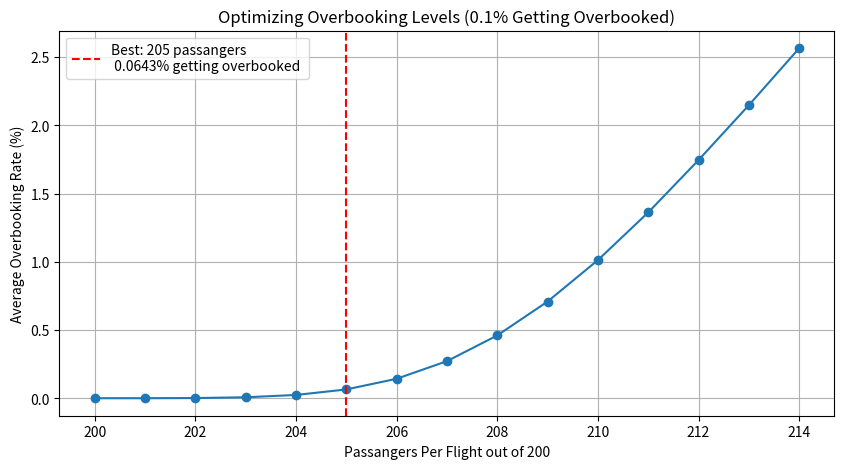

Here is the Python script that generated this plot:
import numpy as np
import matplotlib.pyplot as plt


# Simulation parameters
num_flights = 1000  # Total flights per day
seats_per_flight = 200  # Seats available per flight
no_show_rate = 0.04  # Base no-show rate
num_simulations = 1000  # Number of Monte Carlo trials

# Range of overbooked seats to test
booking_levels = range(200, 215) 

best_overbooking_rate = None
best_prob_within_range = 0
best_avg_overbooking_rate = 0

results = {}

for booked_per_flight in booking_levels:
    overbooked_passengers_per_day = []
    
    #Monte Carlo simulation
    for _ in range(num_simulations):
        show_up = np.random.binomial(booked_per_flight, 1 - no_show_rate, num_flights) #passanger show-up count
        overbooked = np.maximum(0, show_up - seats_per_flight) # number of overbooked passangers
        overbooked_passengers_per_day.append(np.sum(overbooked)) #add overbooked to list
    
    
    overbooked_passengers_per_day = np.array(overbooked_passengers_per_day)
    total_passengers_per_day = num_flights * booked_per_flight
    overbooking_rate_per_passenger = overbooked_passengers_per_day / total_passengers_per_day * 100
    
    # Define and calculate acceptable range
    lower_bound, upper_bound = 0.05, 0.15 
    prob_within_range = np.mean((overbooking_rate_per_passenger >= lower_bound) & (overbooking_rate_per_passenger <= upper_bound))
    prob_above_range = np.mean(overbooking_rate_per_passenger > upper_bound)
    prob_below_range = np.mean(overbooking_rate_per_passenger < lower_bound)
    avg_overbooking_rate = np.mean(overbooking_rate_per_passenger)
    
    # Store results
    results[booked_per_flight] = {
        "prob_within_range": prob_within_range * 100,
        "prob_above_range": prob_above_range * 100,
        "prob_below_range": prob_below_range * 100,
        "avg_overbooking_rate": avg_overbooking_rate,
    }
    
    # Determine best overbooking rate
    if prob_within_range > best_prob_within_range:
        best_prob_within_range = prob_within_range
        best_overbooking_rate = booked_per_flight
        best_avg_overbooking_rate = avg_overbooking_rate

# results
fig, ax = plt.subplots(figsize=(10, 5))
overbooking_rates = [results[b]["avg_overbooking_rate"] for b in booking_levels]
ax.plot(booking_levels, overbooking_rates, marker='o', linestyle='-')
ax.set_xlabel("Passangers Per Flight out of 200")
ax.set_ylabel("Average Overbooking Rate (%)")
ax.set_title("Optimizing Overbooking Levels (0.1% Getting Overbooked)")
plt.axvline(best_overbooking_rate, color='r', linestyle='--', label=f'Best: {best_overbooking_rate} passangers \n {best_avg_overbooking_rate:.4f}% getting overbooked ')
plt.legend()
plt.grid()
plt.show()


print(f"Best overbooking level: {best_overbooking_rate} passengers per flight with an average overbooking rate of {best_avg_overbooking_rate:.4f}%")